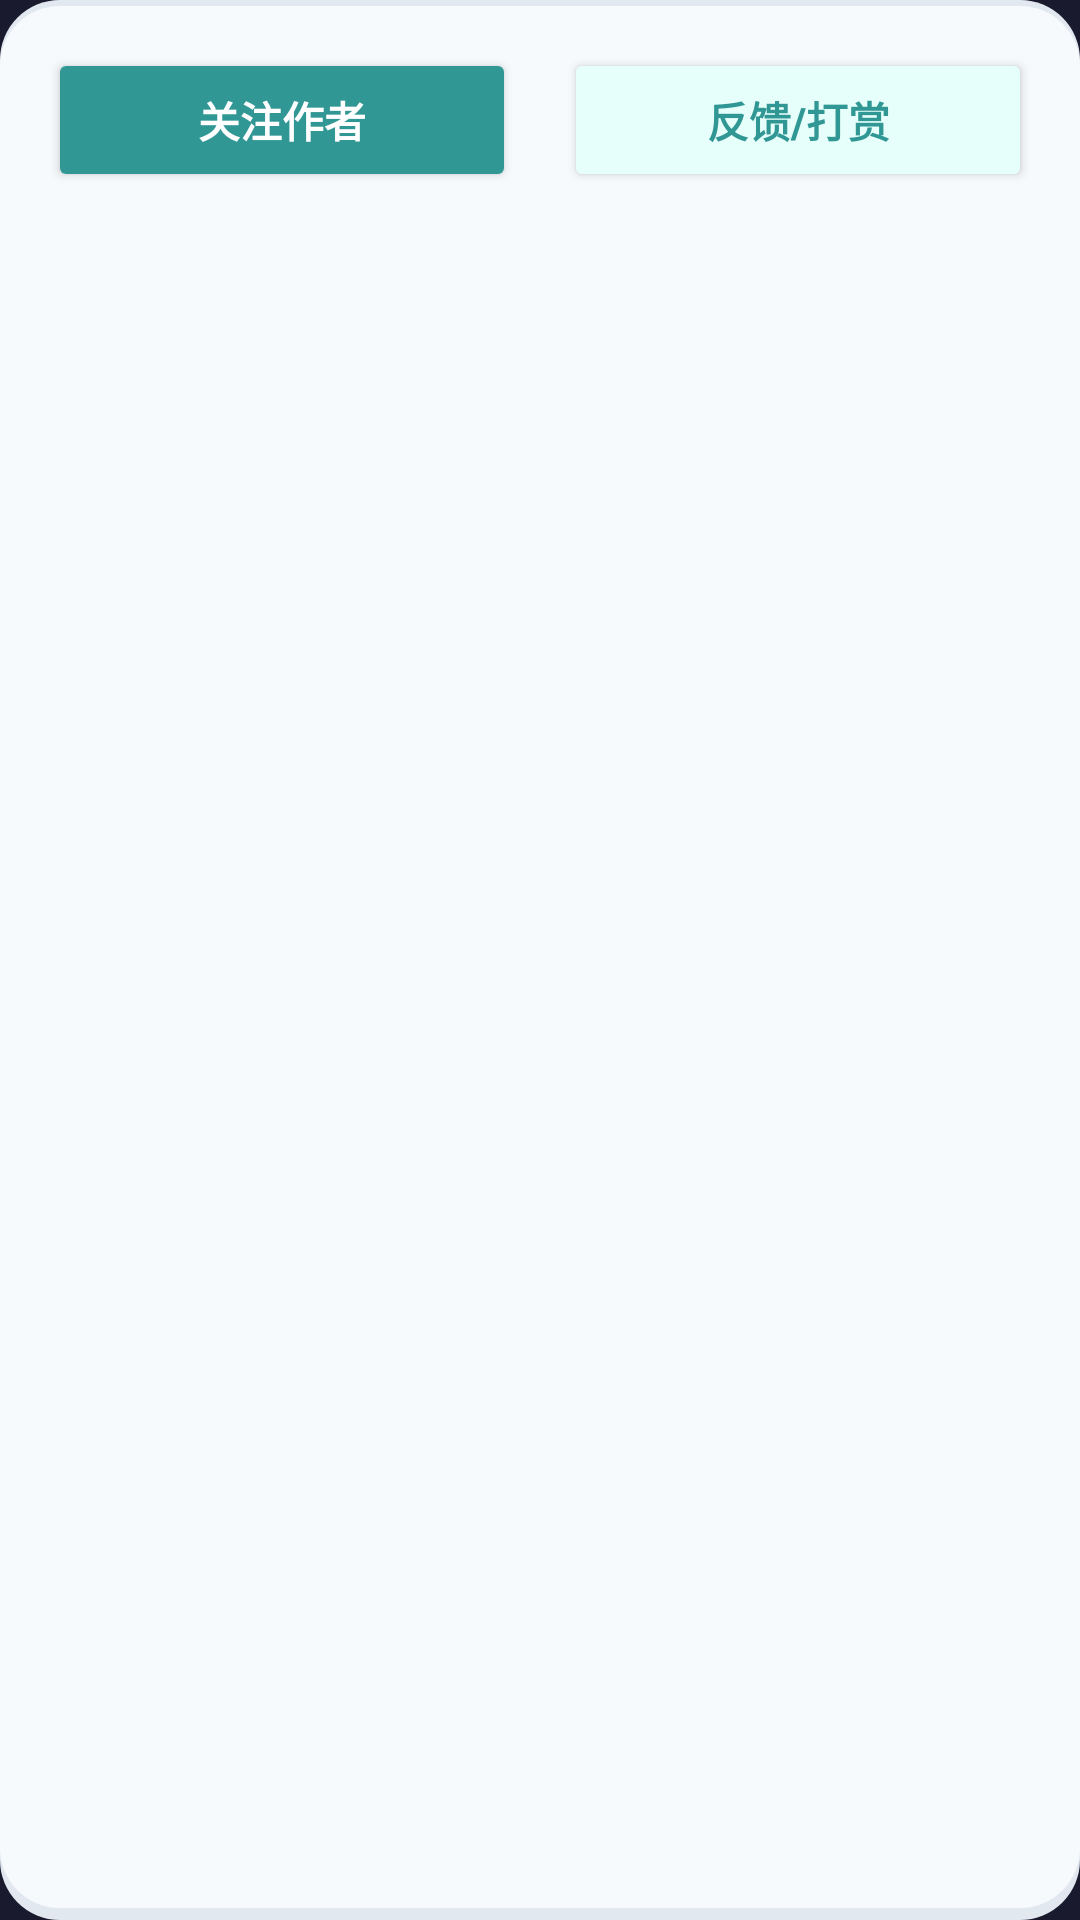

Write the Android layout XML for this screen, with the resource values it uses.
<!-- AndroidManifest.xml: application theme Theme.FaceDistanceMonitor -->
<!-- res/layout/card_author_buttons.xml -->
<?xml version="1.0" encoding="utf-8"?>
<FrameLayout xmlns:android="http://schemas.android.com/apk/res/android"
    android:layout_width="match_parent"
    android:layout_height="wrap_content"
    android:layout_marginHorizontal="16dp"
    android:layout_marginTop="12dp"
    android:layout_marginBottom="16dp"
    android:background="@drawable/card_frosted">

    <LinearLayout
        android:layout_width="match_parent"
        android:layout_height="wrap_content"
        android:orientation="horizontal"
        android:padding="16dp"
        android:gravity="center">

        
        <Button
            android:id="@+id/btn_follow_author"
            android:layout_width="0dp"
            android:layout_height="48dp"
            android:layout_weight="1"
            android:layout_marginEnd="8dp"
            android:text="@string/btn_follow_author"
            android:textSize="14sp"
            android:textStyle="bold"
            android:textColor="#FFFFFF"
            android:backgroundTint="#319795" />

        
        <Button
            android:id="@+id/btn_feedback_tip"
            android:layout_width="0dp"
            android:layout_height="48dp"
            android:layout_weight="1"
            android:layout_marginStart="8dp"
            android:text="@string/btn_feedback_tip"
            android:textSize="14sp"
            android:textStyle="bold"
            android:textColor="#319795"
            android:backgroundTint="#E6FFFA" />

    </LinearLayout>

</FrameLayout>
<!-- resources referenced by this layout -->
<resources>
  <!-- drawable card_frosted (drawable) -->
  <?xml version="1.0" encoding="utf-8"?>
  <layer-list xmlns:android="http://schemas.android.com/apk/res/android">
      <item>
          <shape android:shape="rectangle">
              <solid android:color="#E2E8F0" />
              <corners android:radius="20dp" />
          </shape>
      </item>
      <item android:left="0dp" android:top="2dp" android:right="0dp" android:bottom="4dp">
          <shape android:shape="rectangle">
              <solid android:color="#F7FAFC" />
              <corners android:radius="20dp" />
          </shape>
      </item>
  </layer-list>
  <string name="btn_feedback_tip">反馈/打赏</string>
  <string name="btn_follow_author">关注作者</string>
  <style name="Theme.FaceDistanceMonitor" parent="Theme.Material3.DayNight.NoActionBar">
          <item name="colorPrimary">@color/accent_blue</item>
          <item name="colorPrimaryVariant">@color/dark_red</item>
          <item name="colorOnPrimary">@color/white</item>
          <item name="android:statusBarColor">@color/bg_dark</item>
          <item name="android:windowBackground">@color/bg_dark</item>
          
          <item name="materialButtonStyle">@style/NoInsetButton</item>
      </style>
  <color name="accent_blue">#FF00B4D8</color>
  <color name="dark_red">#FF8B0000</color>
  <color name="white">#FFFFFFFF</color>
  <color name="bg_dark">#FF1A1A2E</color>
  <style name="NoInsetButton" parent="Widget.MaterialComponents.Button">
          <item name="android:insetTop">0dp</item>
          <item name="android:insetBottom">0dp</item>
          <item name="android:insetLeft">0dp</item>
          <item name="android:insetRight">0dp</item>
      </style>
</resources>
